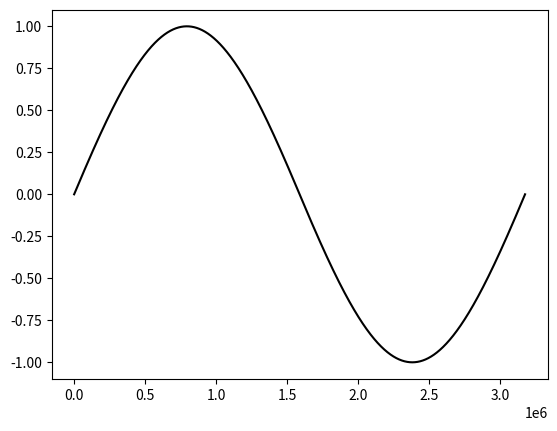

Write Python code to recreate this figure.
'''
https://www.maa.org/press/maa-reviews/indian-mathematics-engaging-with-the-world-from-ancient-to-modern-times
'''

import numpy as np
import matplotlib.pyplot as plt

def rational_sin(x):
	return ((4*x)*(180-x))/(40500 - (x*(180-x)))

L = 180
freq = 5
sample_rate = 44100

t = np.arange(0,L,1.0/(sample_rate/freq))

#s2 = [rational_sin(x) for x in t]
s2 = [rational_sin(x) for x in t]+[-rational_sin(x) for x in t]


####PLOT SIGNAL####
plt.plot(range(len(t)*2), s2,'black')
plt.show()

